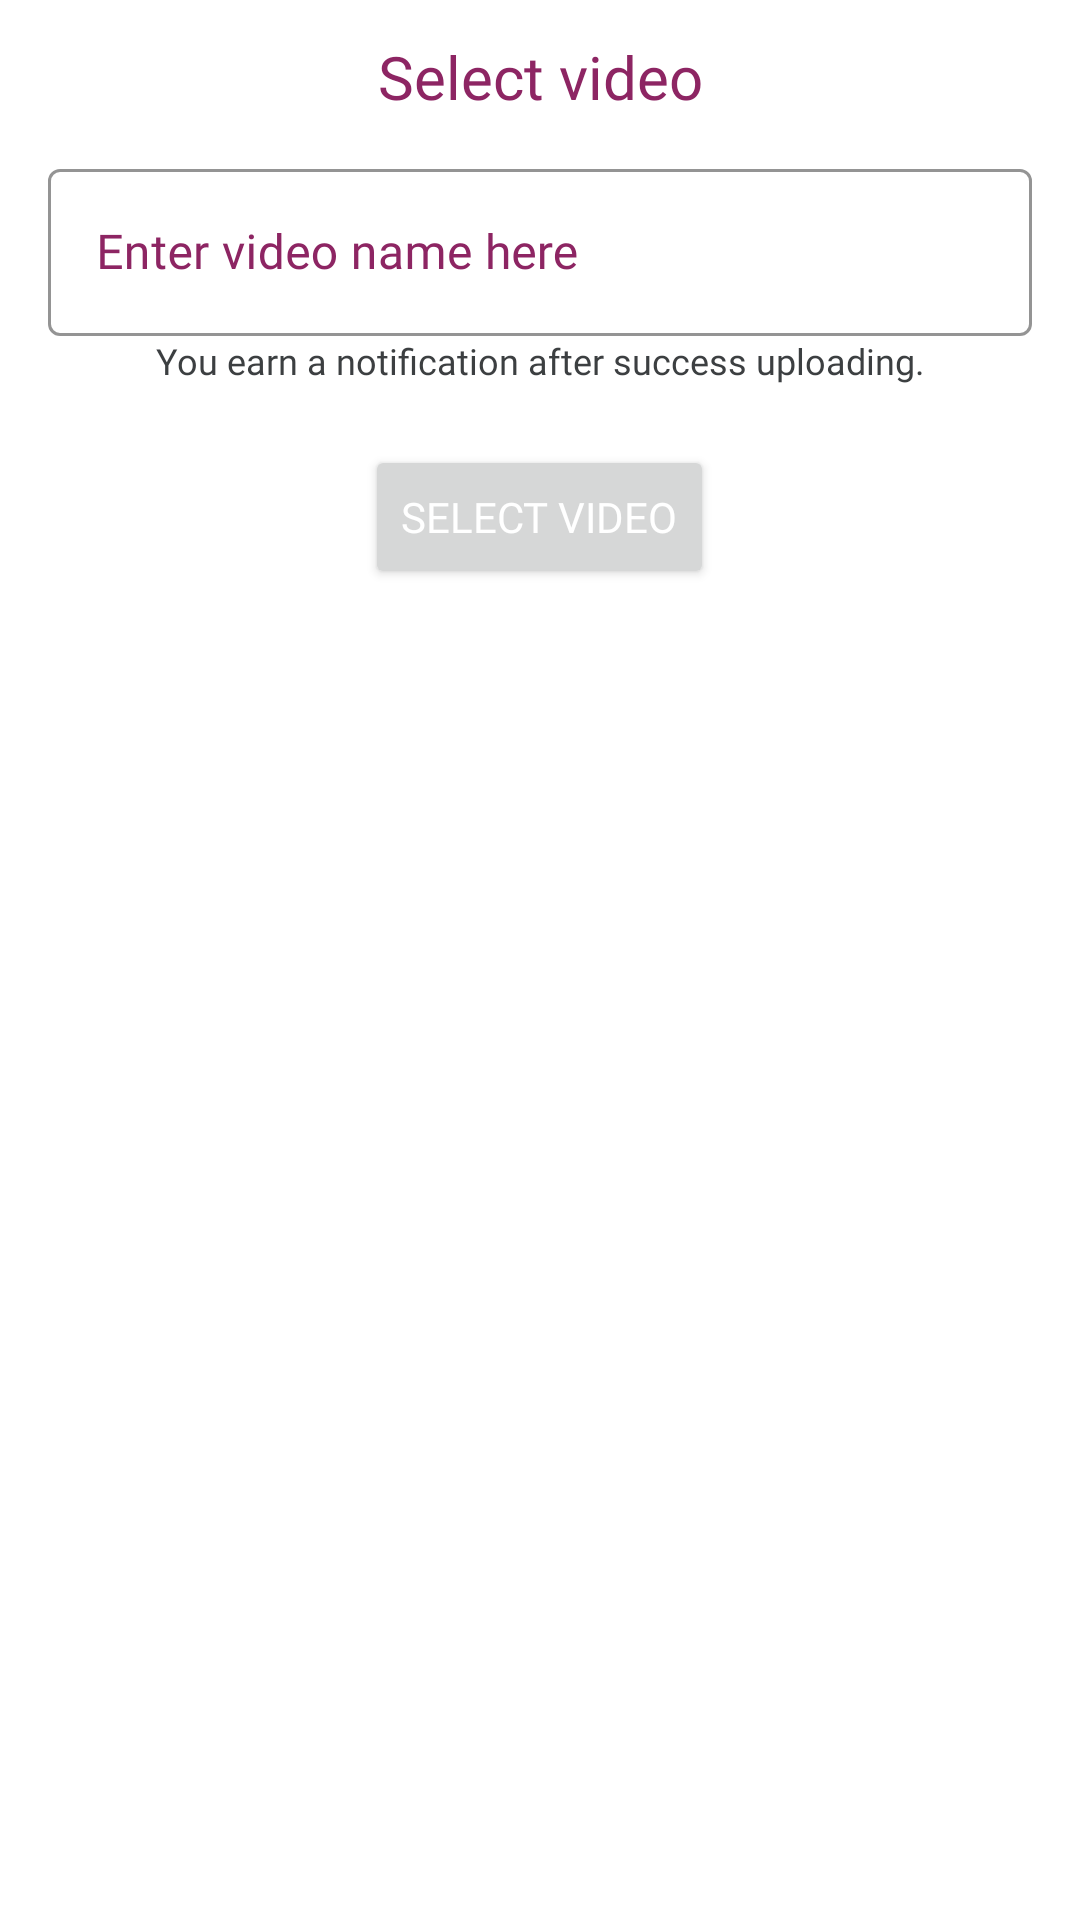

Write the Android layout XML for this screen, with the resource values it uses.
<!-- AndroidManifest.xml: application theme AppTheme -->
<!-- res/layout/dialog_custom_add_video.xml -->
<?xml version="1.0" encoding="utf-8"?>
<LinearLayout xmlns:android="http://schemas.android.com/apk/res/android"
    xmlns:app="http://schemas.android.com/apk/res-auto"
    android:layout_width="match_parent"
    android:layout_height="wrap_content"
    android:background="@color/textColorPrimary"
    android:orientation="vertical">

    <TextView
        android:id="@+id/textView"
        android:layout_width="match_parent"
        android:layout_height="wrap_content"
        android:layout_margin="12dp"
        android:fontFamily="@font/rubik"
        android:text="@string/select_video"
        android:textAlignment="center"
        android:textColor="@color/primaryColor"
        android:textSize="20sp" />

    <com.google.android.material.textfield.TextInputLayout
        android:layout_width="match_parent"
        android:layout_height="wrap_content"
        android:layout_marginStart="16dp"
        android:layout_marginEnd="16dp"
        android:hint="@string/enter_video_name_here"
        android:textColorHint="@color/primaryColor"
        style="@style/Widget.MaterialComponents.TextInputLayout.OutlinedBox"
        app:boxStrokeColor="@color/primaryColor">

        <com.google.android.material.textfield.TextInputEditText
            android:id="@+id/videoName"
            android:layout_width="match_parent"
            android:layout_height="match_parent"
            android:fontFamily="@font/rubik"
            android:lines="1"
            android:textColor="@color/primaryColor"
            />

    </com.google.android.material.textfield.TextInputLayout>

    <TextView
        android:id="@+id/textView3"
        android:layout_width="match_parent"
        android:layout_height="wrap_content"
        android:layout_marginStart="12dp"
        android:layout_marginEnd="12dp"
        android:fontFamily="@font/rubik"
        android:text="@string/you_earn_a_notification_after_success_uploading"
        android:textAlignment="center"
        android:textColor="@color/non_active"
        android:textSize="12sp" />

    <Button
        android:id="@+id/selectVideo_btn"
        android:layout_width="wrap_content"
        android:layout_height="wrap_content"
        android:layout_gravity="center"
        android:layout_marginTop="20dp"
        android:layout_marginBottom="10dp"
        android:fontFamily="@font/rubik"
        android:text="@string/select_video"
        android:textColor="@color/textColorPrimary" />
</LinearLayout>
<!-- resources referenced by this layout -->
<resources>
  <color name="non_active">#3C3F41</color>
  <color name="primaryColor">#8D2563</color>
  <color name="textColorPrimary">#ffffff</color>
  <string name="enter_video_name_here">Enter video name here</string>
  <string name="select_video">Select video</string>
  <string name="you_earn_a_notification_after_success_uploading">You earn a notification after success uploading.</string>
  <style name="AppTheme" parent="Theme.MaterialComponents.DayNight.NoActionBar">
          <item name="colorPrimary">@color/primaryColor</item>
          <item name="colorPrimaryDark">@color/primaryDarkColor</item>
          <item name="colorAccent">@color/primaryColor</item>
          <item name="android:statusBarColor">@color/primaryColor</item>
  
          <item name="android:textColorPrimary">#000000</item>
          <item name="android:textColorSecondary">@color/primaryColor</item>
      </style>
  <color name="primaryDarkColor">#12005e</color>
</resources>
